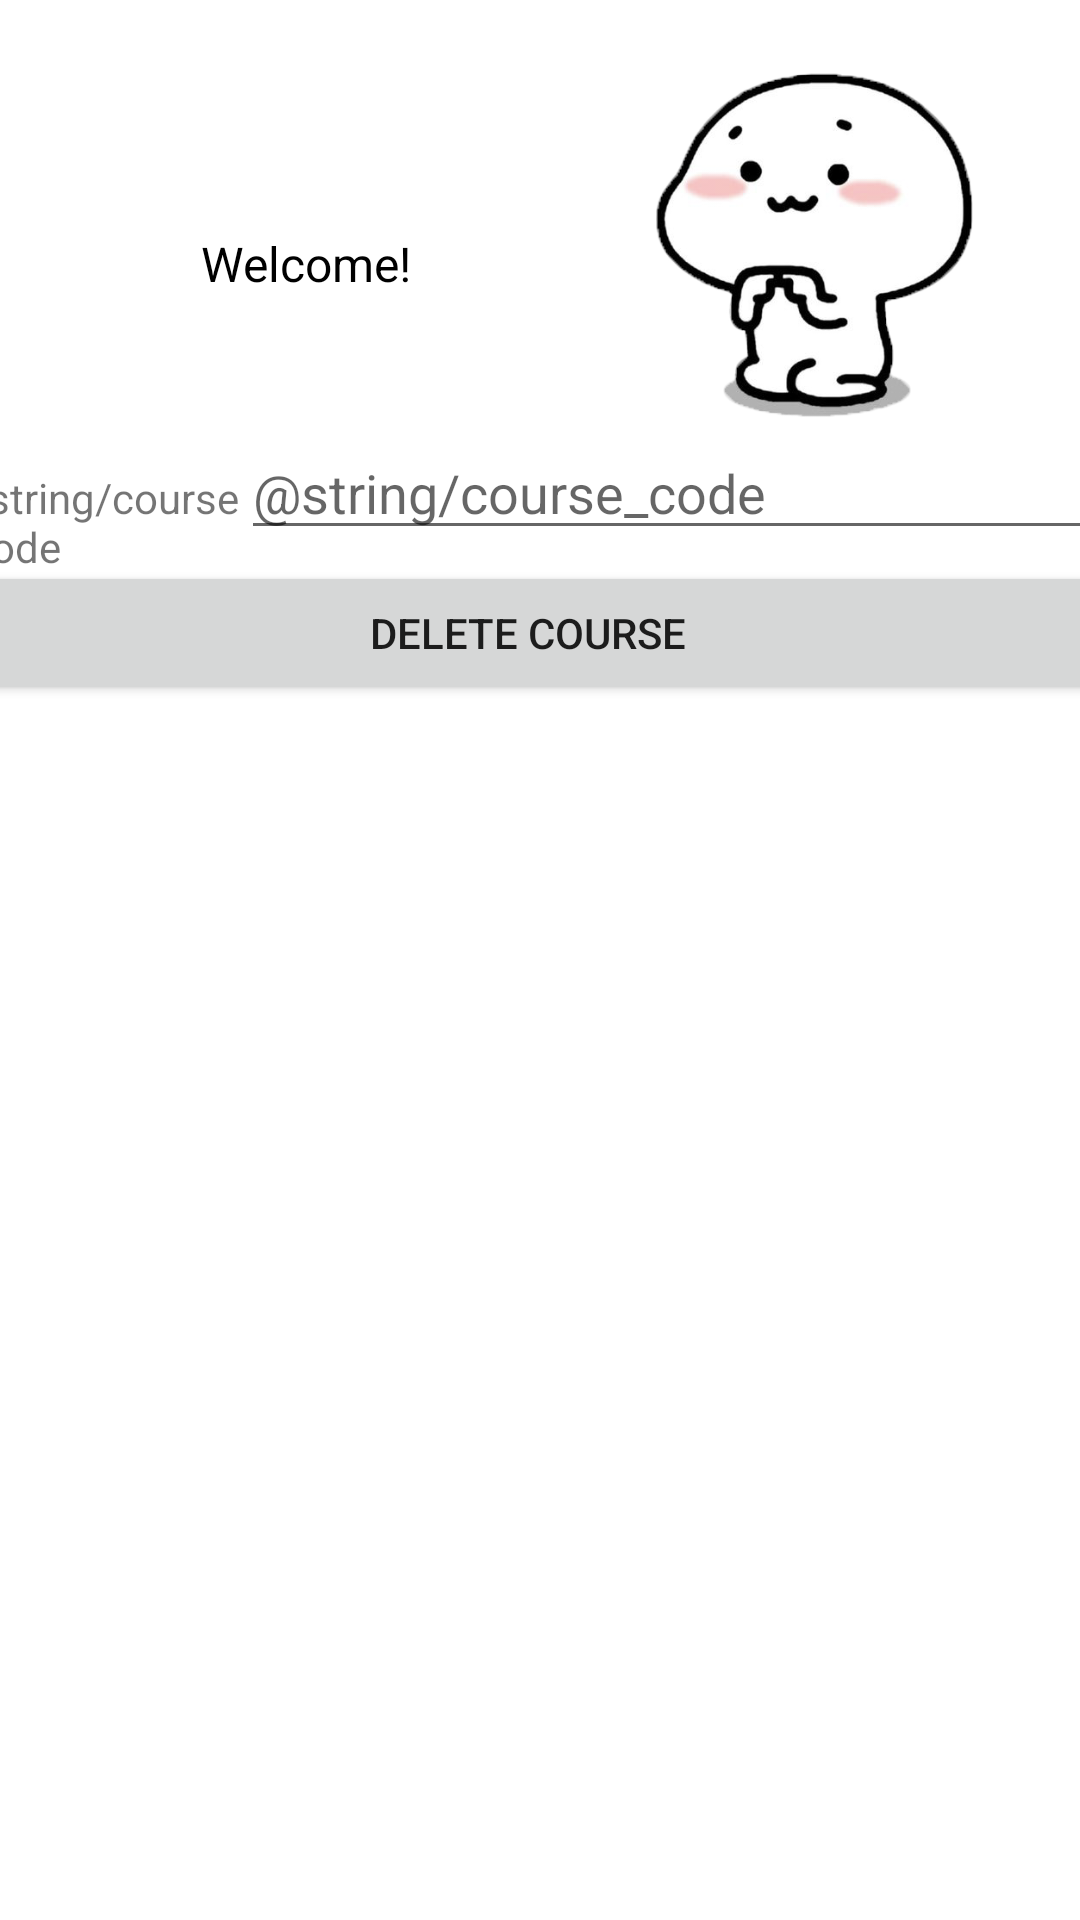

Produce the Android XML layout that renders to this screen, including the resource entries it uses.
<!-- AndroidManifest.xml: application theme Theme.CourseSelector -->
<!-- res/layout/courses_delete_layout.xml -->
<?xml version="1.0" encoding="utf-8"?>
<androidx.constraintlayout.widget.ConstraintLayout xmlns:android="http://schemas.android.com/apk/res/android"
    xmlns:app="http://schemas.android.com/apk/res-auto"
    xmlns:tools="http://schemas.android.com/tools"
    android:id="@+id/linearLayout10"
    android:layout_width="match_parent"
    android:layout_height="match_parent"
    tools:context=".LoginScreen">

    <LinearLayout
        android:id="@+id/linearLayout5"
        android:layout_width="match_parent"
        android:layout_height="match_parent"
        android:orientation="horizontal"
        tools:layout_editor_absoluteX="0dp"
        tools:layout_editor_absoluteY="-247dp">

        <TextView
            android:id="@+id/welcomeMessage"
            android:layout_width="0dp"
            android:layout_height="wrap_content"
            android:layout_margin="7dp"
            android:layout_weight="1"
            android:paddingLeft="60dp"
            android:paddingTop="70dp"
            android:text="@string/welcome"
            android:textColor="#000000"
            android:textSize="16sp" />

        <ImageView
            android:id="@+id/imageView10"
            android:layout_width="0dp"
            android:layout_height="162dp"
            android:layout_weight="1"
            app:srcCompat="@drawable/please_lol" />

    </LinearLayout>

    <LinearLayout
        android:id="@+id/linearLayout9"
        android:layout_width="394dp"
        android:layout_height="159dp"
        android:layout_marginTop="142dp"
        android:layout_weight="1"
        app:layout_constraintEnd_toEndOf="parent"
        app:layout_constraintStart_toStartOf="parent"
        app:layout_constraintTop_toTopOf="@+id/linearLayout5">

        <TextView
            android:id="@+id/course_code"
            android:layout_width="10dp"
            android:layout_height="36dp"
            android:layout_weight="1"
            android:text="@string/course_code" />

        <EditText
            android:id="@+id/course_code_field"
            android:layout_width="wrap_content"
            android:layout_height="wrap_content"
            android:layout_weight="1"
            android:ems="10"
            android:inputType="textPersonName"
            android:hint="@string/course_code"
            tools:ignore="TouchTargetSizeCheck"
            android:autofillHints="" />

    </LinearLayout>

    <LinearLayout
        android:id="@+id/linearLayout"
        android:layout_width="403dp"
        android:layout_height="0dp"
        android:layout_marginTop="187dp"
        android:layout_marginEnd="8dp"
        android:orientation="horizontal"
        app:layout_constraintEnd_toEndOf="@+id/linearLayout5"
        app:layout_constraintStart_toStartOf="parent"
        app:layout_constraintTop_toTopOf="@+id/linearLayout5">

        <Button
            android:id="@+id/deleteCourseBtn"
            android:layout_width="0dp"
            android:layout_height="wrap_content"
            android:layout_weight="1"
            android:text="@string/delete_course" />

    </LinearLayout>

    <LinearLayout
        android:layout_width="394dp"
        android:layout_height="420dp"
        android:layout_marginStart="8dp"
        android:layout_marginTop="253dp"
        android:orientation="horizontal"
        app:layout_constraintStart_toStartOf="@+id/linearLayout5"
        app:layout_constraintTop_toTopOf="@+id/linearLayout5">

        <ListView
            android:id="@+id/list_of_courses"
            android:layout_width="match_parent"
            android:layout_height="match_parent" />
    </LinearLayout>

</androidx.constraintlayout.widget.ConstraintLayout>
<!-- resources referenced by this layout -->
<resources>
  <!-- drawable please_lol: png bitmap (drawable, 151579 bytes) -->
  <string name="delete_course">Delete course</string>
  <string name="welcome">Welcome!</string>
  <style name="Theme.CourseSelector" parent="Theme.MaterialComponents.DayNight.DarkActionBar">
          
          <item name="colorPrimary">@color/purple_500</item>
          <item name="colorPrimaryVariant">@color/purple_700</item>
          <item name="colorOnPrimary">@color/white</item>
          
          <item name="colorSecondary">@color/teal_200</item>
          <item name="colorSecondaryVariant">@color/teal_700</item>
          <item name="colorOnSecondary">@color/black</item>
          
          <item name="android:statusBarColor">?attr/colorPrimaryVariant</item>
          
      </style>
  <!-- not gathered from this repository: default colours our renderer supplied (Android Studio template values) -->
  <color name="purple_500">#FF6200EE</color>
  <color name="purple_700">#FF3700B3</color>
  <color name="teal_200">#FF03DAC5</color>
  <color name="teal_700">#FF018786</color>
  <color name="black">#FF000000</color>
  <color name="white">#FFFFFFFF</color>
</resources>
